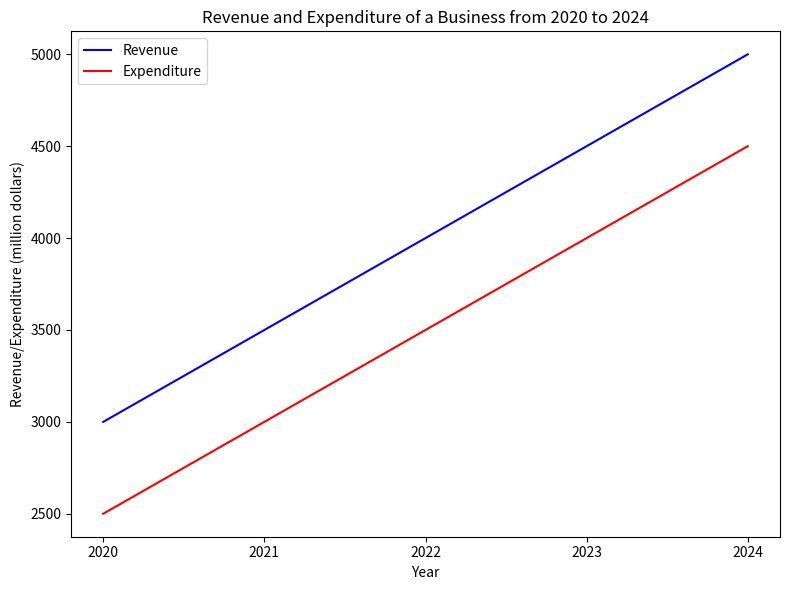

Write Python code to recreate this figure. (Note: this script raises an exception after producing the figure.)

import matplotlib.pyplot as plt
import numpy as np

data = np.array([[2020, 3000, 2500],
                 [2021, 3500, 3000],
                 [2022, 4000, 3500],
                 [2023, 4500, 4000],
                 [2024, 5000, 4500]])

fig = plt.figure(figsize=(8, 6))
ax = fig.add_subplot(111)
ax.plot(data[:, 0], data[:, 1], color='blue', label='Revenue')
ax.plot(data[:, 0], data[:, 2], color='red', label='Expenditure')
ax.set_title('Revenue and Expenditure of a Business from 2020 to 2024')
ax.set_xlabel('Year')
ax.set_ylabel('Revenue/Expenditure (million dollars)')
ax.legend(loc='best')
plt.xticks(data[:, 0])
plt.tight_layout()
plt.savefig('line chart/png/139.png')
plt.clf()
